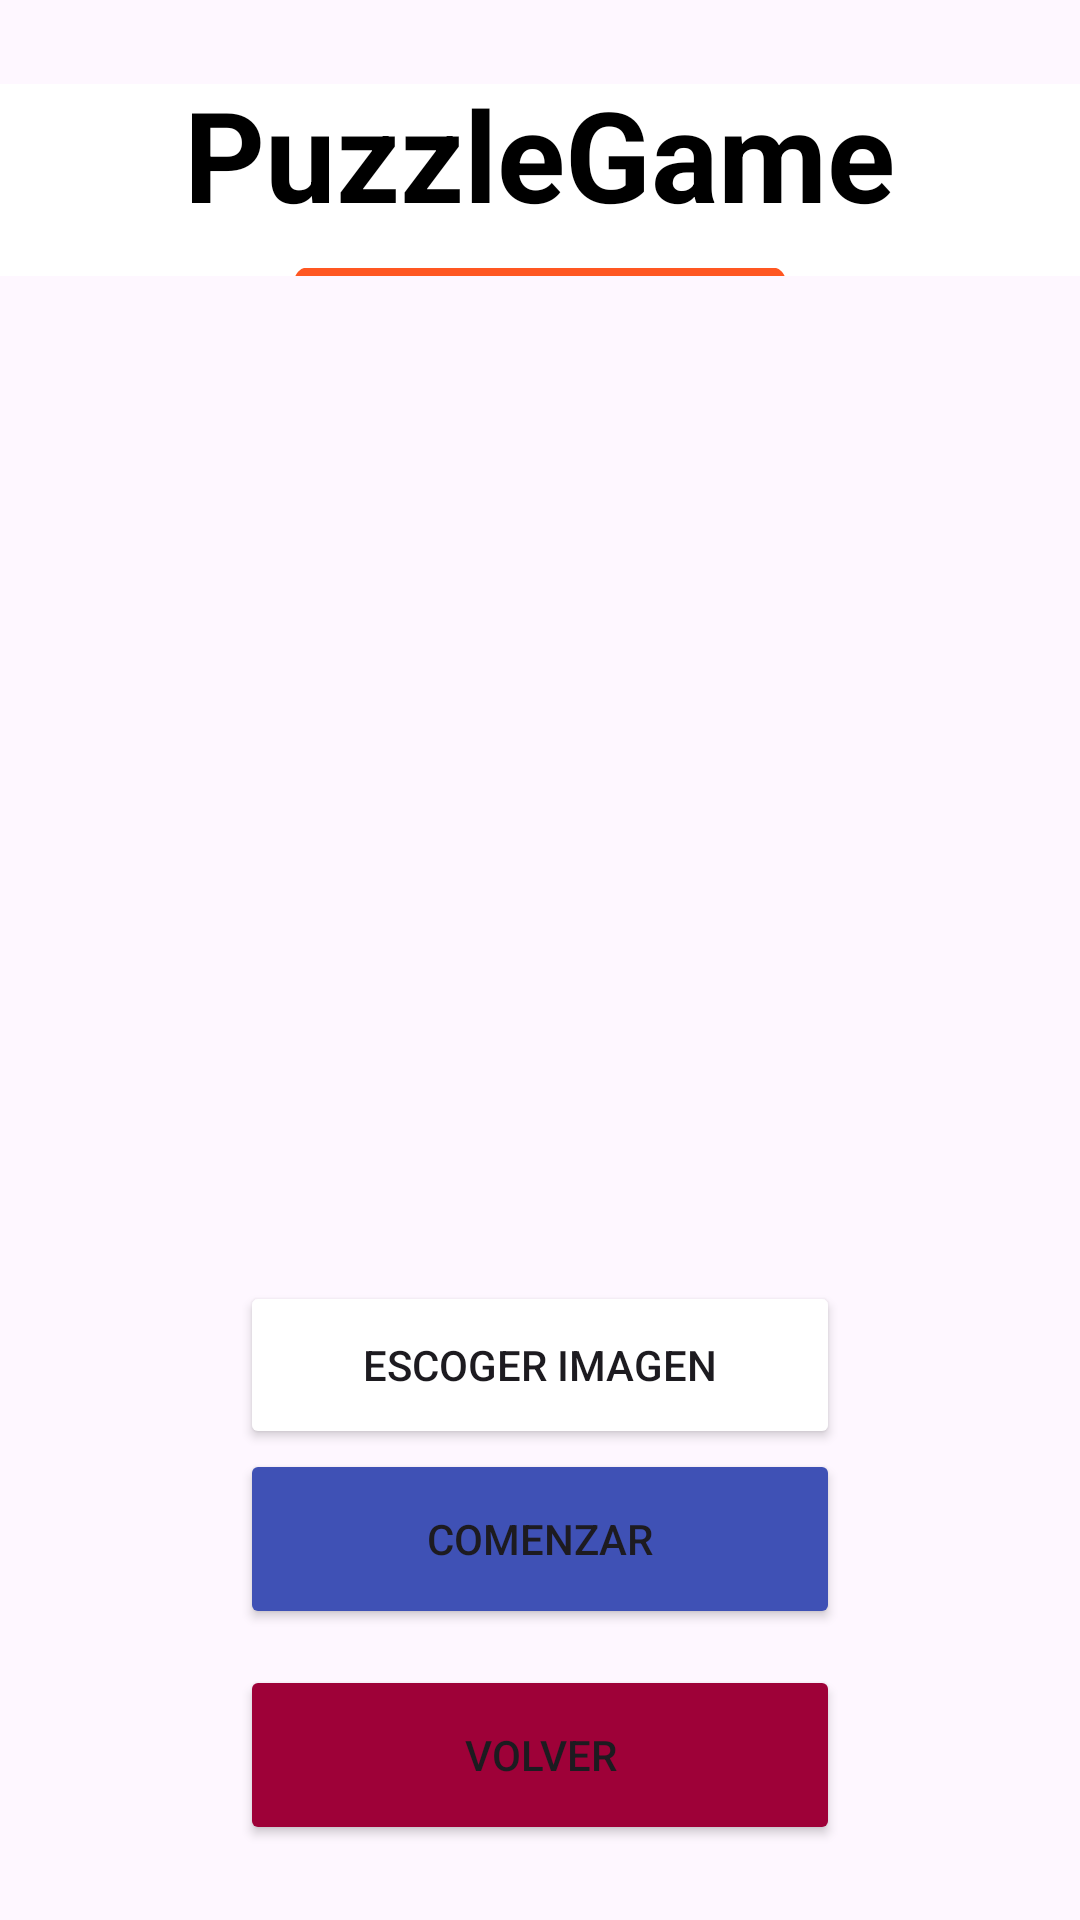

This screen was rendered from an Android layout file. Write that file and the resources it references.
<!-- AndroidManifest.xml: application theme Theme.Lab6_iot_20196324 -->
<!-- res/layout/activity_puzzle.xml -->
<?xml version="1.0" encoding="utf-8"?>
<LinearLayout
    xmlns:android="http://schemas.android.com/apk/res/android"
    xmlns:app="http://schemas.android.com/apk/res-auto"
    xmlns:tools="http://schemas.android.com/tools"
    android:layout_width="match_parent"
    android:layout_height="match_parent"
    android:orientation="vertical"
    >


    <LinearLayout
        android:layout_width="match_parent"
        android:layout_height="0dp"
        android:layout_weight="1"
        android:layout_marginTop="28dp"
        android:orientation="vertical">

        <LinearLayout
            android:layout_width="match_parent"
            android:layout_height="?attr/actionBarSize"
            android:background="@color/white"
            android:gravity="center"
            android:orientation="vertical">

            <TextView
                android:layout_width="wrap_content"
                android:layout_height="wrap_content"
                android:layout_marginTop="0dp"
                android:text="PuzzleGame"
                android:textColor="@color/black"
                android:textSize="42sp"
                android:textStyle="bold" />
            <ImageView
                android:layout_marginTop="10dp"
                android:layout_width="212dp"
                android:layout_height="8dp"
                android:src="@drawable/lineasup" />


        </LinearLayout>

        <LinearLayout
            android:layout_width="match_parent"
            android:layout_height="0dp"
            android:layout_weight="1"
            android:orientation="vertical"
            android:paddingRight="26dp"
            android:paddingTop="26dp"
            android:paddingLeft="26dp">


            
            <GridView
                android:id="@+id/gridViewPuzzle"
                android:layout_width="match_parent"
                android:layout_height="299dp"
                android:gravity="center"
                android:horizontalSpacing="2dp"
                android:numColumns="3"
                android:verticalSpacing="2dp" />


            <Button
                android:id="@+id/btnSelectImage"
                android:layout_width="200dp"
                android:layout_height="56dp"
                android:layout_marginTop="10dp"
                android:backgroundTint="@drawable/button_background_black"
                android:layout_gravity="center"
                android:text="Escoger imagen"
                app:cornerRadius="8dp" />


            <Button
                android:id="@+id/btnReset"
                android:layout_width="200dp"
                android:layout_height="60dp"
                android:layout_gravity="center"
                android:backgroundTint="@drawable/button_background_blue"
                android:insetTop="8dp"
                android:text="Comenzar"
                android:layout_marginBottom="12dp"
                app:cornerRadius="8dp" />

            <Button
                android:id="@+id/btnVolver"
                android:layout_width="200dp"
                android:layout_height="60dp"
                android:layout_gravity="center"
                android:backgroundTint="@drawable/button_background_green"
                android:insetTop="8dp"
                android:text="Volver"
                android:layout_marginBottom="12dp"
                app:cornerRadius="8dp" />
        </LinearLayout>
    </LinearLayout>


</LinearLayout>
<!-- resources referenced by this layout -->
<resources>
  <!-- drawable button_background_blue (drawable) -->
  <?xml version="1.0" encoding="utf-8"?>
  <selector xmlns:android="http://schemas.android.com/apk/res/android">
      
      <item android:state_enabled="false" android:color="#80000000"/>
      
      <item android:state_enabled="true" android:color="#3F51B5"/>
  </selector>
  <!-- drawable button_background_green (drawable) -->
  <?xml version="1.0" encoding="utf-8"?>
  <selector xmlns:android="http://schemas.android.com/apk/res/android">
      
      <item android:state_enabled="false" android:color="#80000000"/>
      
      <item android:state_enabled="true" android:color="#9E0138"/>
  </selector>
  <!-- drawable lineasup (drawable) -->
  <?xml version="1.0" encoding="utf-8"?>
      <vector
          xmlns:android="http://schemas.android.com/apk/res/android"
          xmlns:aapt="http://schemas.android.com/aapt"
          android:width="62dp"
          android:height="3dp"
          android:viewportWidth="112"
          android:viewportHeight="3"
          >
          <group>
              <clip-path
                  android:pathData="M3 0H109C110.657 0 112 1.34315 112 3C112 4.65685 110.657 6 109 6H3C1.34315 6 0 4.65685 0 3C0 1.34315 1.34315 0 3 0Z"
                  />
              <path
                  android:pathData="M0 0V6H112V0"
                  android:fillColor="#FF5722"
                  />
          </group>
      </vector>
  <style name="Theme.Lab6_iot_20196324" parent="Base.Theme.Lab6_iot_20196324" />
  <style name="Base.Theme.Lab6_iot_20196324" parent="Theme.Material3.DayNight.NoActionBar">
          
          
      </style>
  <!-- not gathered from this repository: default colours our renderer supplied (Android Studio template values) -->
  <color name="black">#FF000000</color>
  <color name="white">#FFFFFFFF</color>
</resources>
